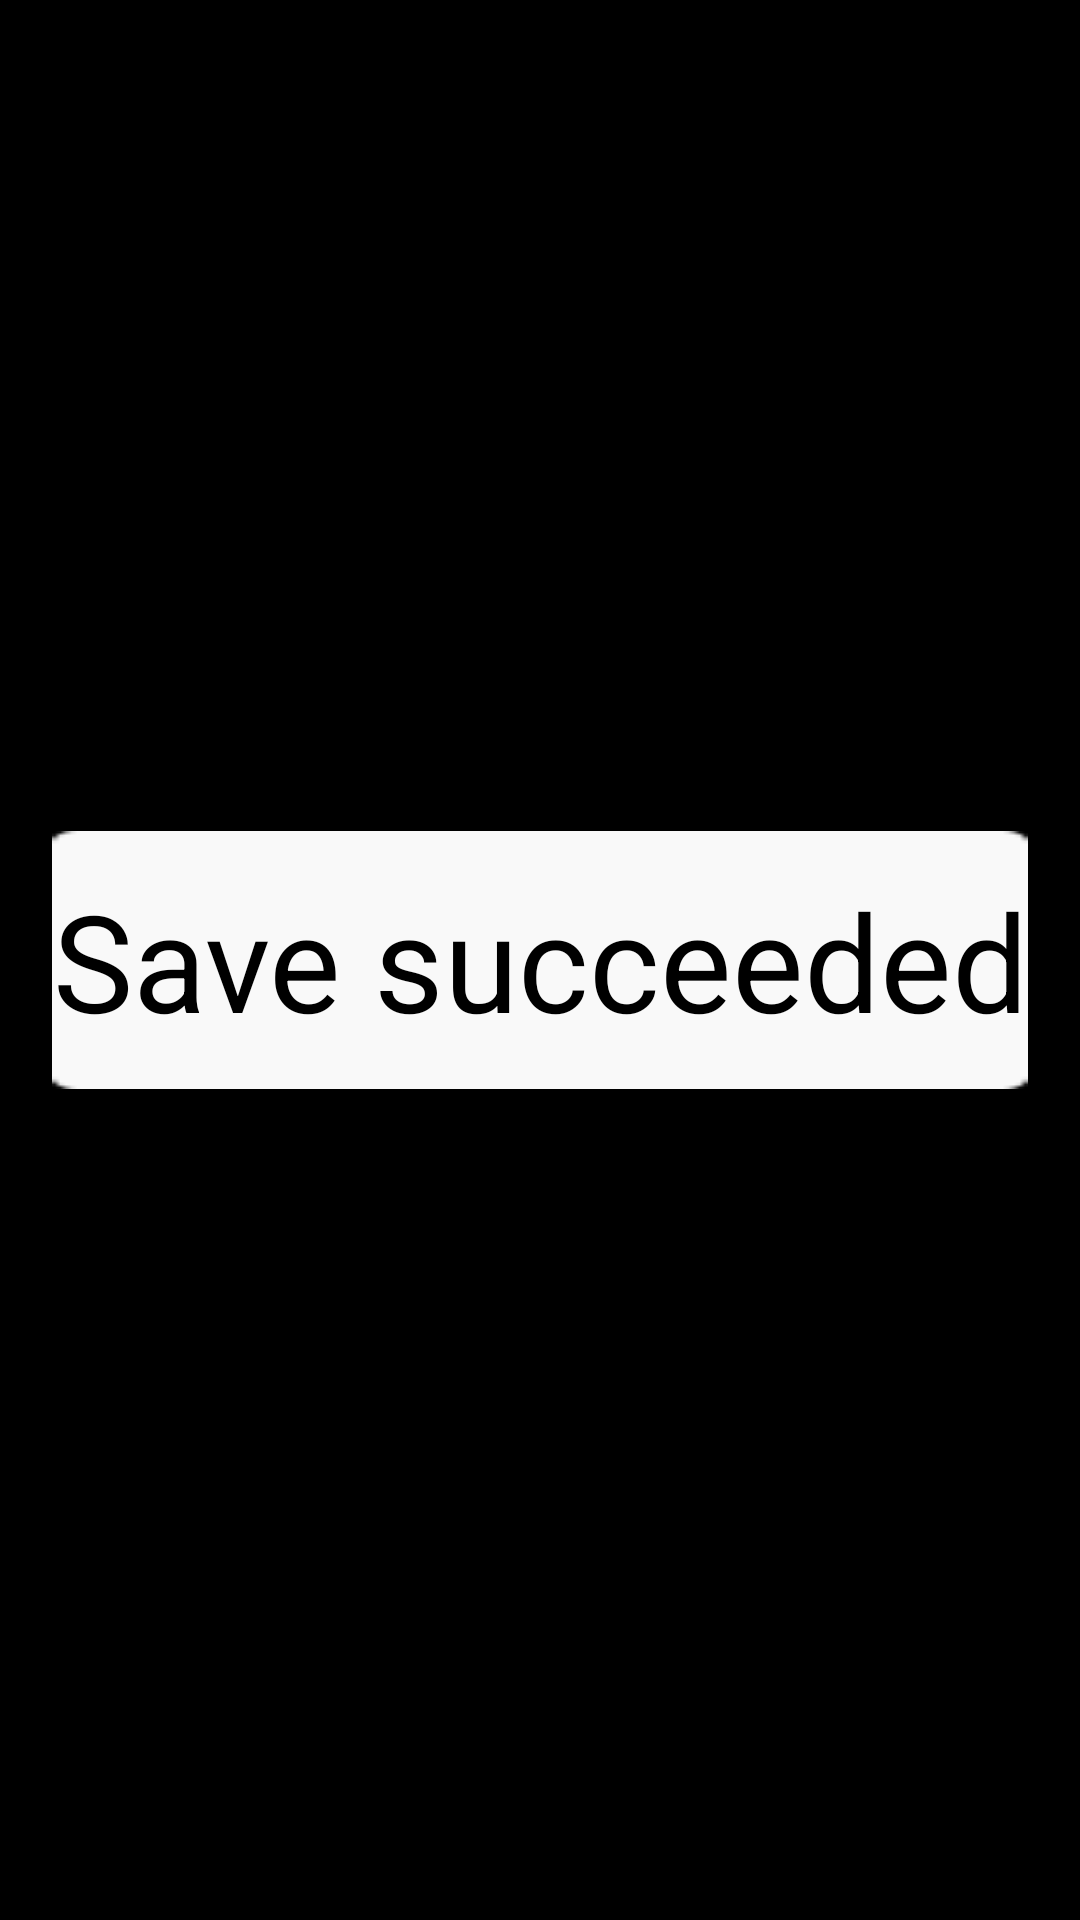

This screen was rendered from an Android layout file. Write that file and the resources it references.
<!-- AndroidManifest.xml: application theme android:Theme.NoTitleBar -->
<!-- res/layout/save_success_info.xml -->
<?xml version="1.0" encoding="utf-8"?>
<RelativeLayout xmlns:android="http://schemas.android.com/apk/res/android"
    android:layout_width="match_parent"
    android:layout_height="match_parent"
    android:gravity="center_horizontal"
    android:orientation="vertical" >

    <TextView
        android:layout_width="wrap_content"
        android:layout_height="wrap_content"
        android:layout_centerInParent="true"
        android:layout_gravity="center"
        android:background="@drawable/success_bg"
        android:gravity="center"
        android:text="@string/tell_save_record_success"
        android:textColor="@android:color/black"
        android:textSize="45.0sp" />

</RelativeLayout>
<!-- resources referenced by this layout -->
<resources>
  <!-- drawable success_bg: png bitmap (drawable-mdpi, 243 bytes) -->
  <string name="tell_save_record_success">Save succeeded</string>
</resources>
